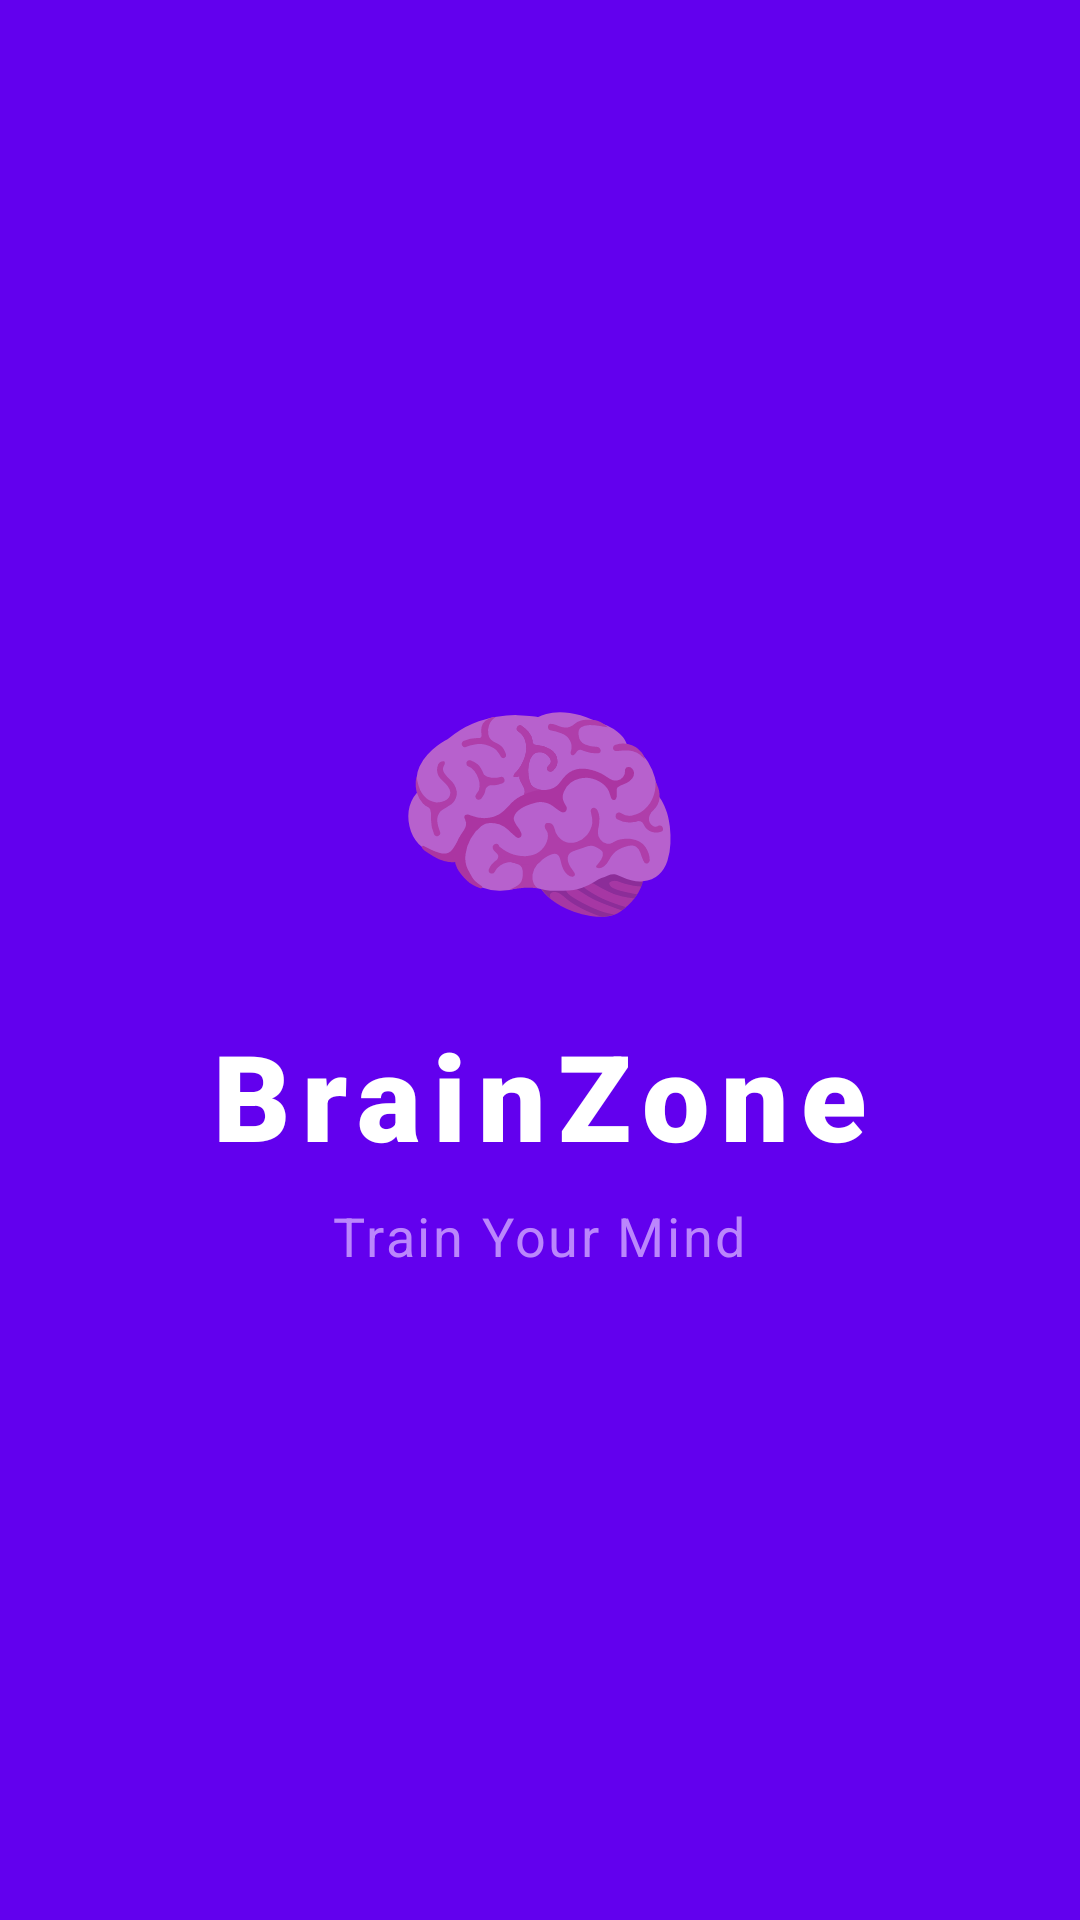

Android layout source for this screen:
<!-- AndroidManifest.xml: activity theme Theme.BrainZone.Splash -->
<!-- res/layout/activity_splash.xml -->
<?xml version="1.0" encoding="utf-8"?>
<FrameLayout xmlns:android="http://schemas.android.com/apk/res/android"
    android:layout_width="match_parent"
    android:layout_height="match_parent"
    android:background="@color/purple_500">

    <LinearLayout
        android:layout_width="wrap_content"
        android:layout_height="wrap_content"
        android:layout_gravity="center"
        android:gravity="center"
        android:orientation="vertical">

        <TextView
            android:layout_width="wrap_content"
            android:layout_height="wrap_content"
            android:text="🧠"
            android:textSize="80sp" />

        <TextView
            android:layout_width="wrap_content"
            android:layout_height="wrap_content"
            android:layout_marginTop="16dp"
            android:fontFamily="sans-serif-black"
            android:text="BrainZone"
            android:textColor="@color/white"
            android:textSize="40sp"
            android:letterSpacing="0.1" />

        <TextView
            android:layout_width="wrap_content"
            android:layout_height="wrap_content"
            android:layout_marginTop="8dp"
            android:text="Train Your Mind"
            android:textColor="@color/purple_200"
            android:textSize="18sp"
            android:letterSpacing="0.05" />

    </LinearLayout>

    <ProgressBar
        android:layout_width="40dp"
        android:layout_height="40dp"
        android:layout_gravity="bottom|center_horizontal"
        android:layout_marginBottom="64dp"
        android:indeterminateTint="@color/white" />

</FrameLayout>
<!-- resources referenced by this layout -->
<resources>
  <color name="purple_200">#BB86FC</color>
  <color name="purple_500">#6200EE</color>
  <color name="white">#FFFFFFFF</color>
  <style name="Theme.BrainZone.Splash" parent="Theme.BrainZone">
          <item name="android:windowBackground">@color/purple_500</item>
          <item name="android:windowFullscreen">true</item>
      </style>
  <style name="Theme.BrainZone" parent="Theme.MaterialComponents.DayNight.NoActionBar">
          <item name="colorPrimary">@color/purple_500</item>
          <item name="colorPrimaryVariant">@color/purple_700</item>
          <item name="colorOnPrimary">@color/white</item>
          <item name="colorSecondary">@color/teal_200</item>
          <item name="colorOnSecondary">@color/black</item>
          <item name="android:statusBarColor">@color/purple_700</item>
          <item name="android:windowBackground">@color/background_color</item>
      </style>
  <color name="purple_700">#3700B3</color>
  <color name="teal_200">#03DAC5</color>
  <color name="black">#FF000000</color>
  <color name="background_color">#F5F7FA</color>
</resources>
